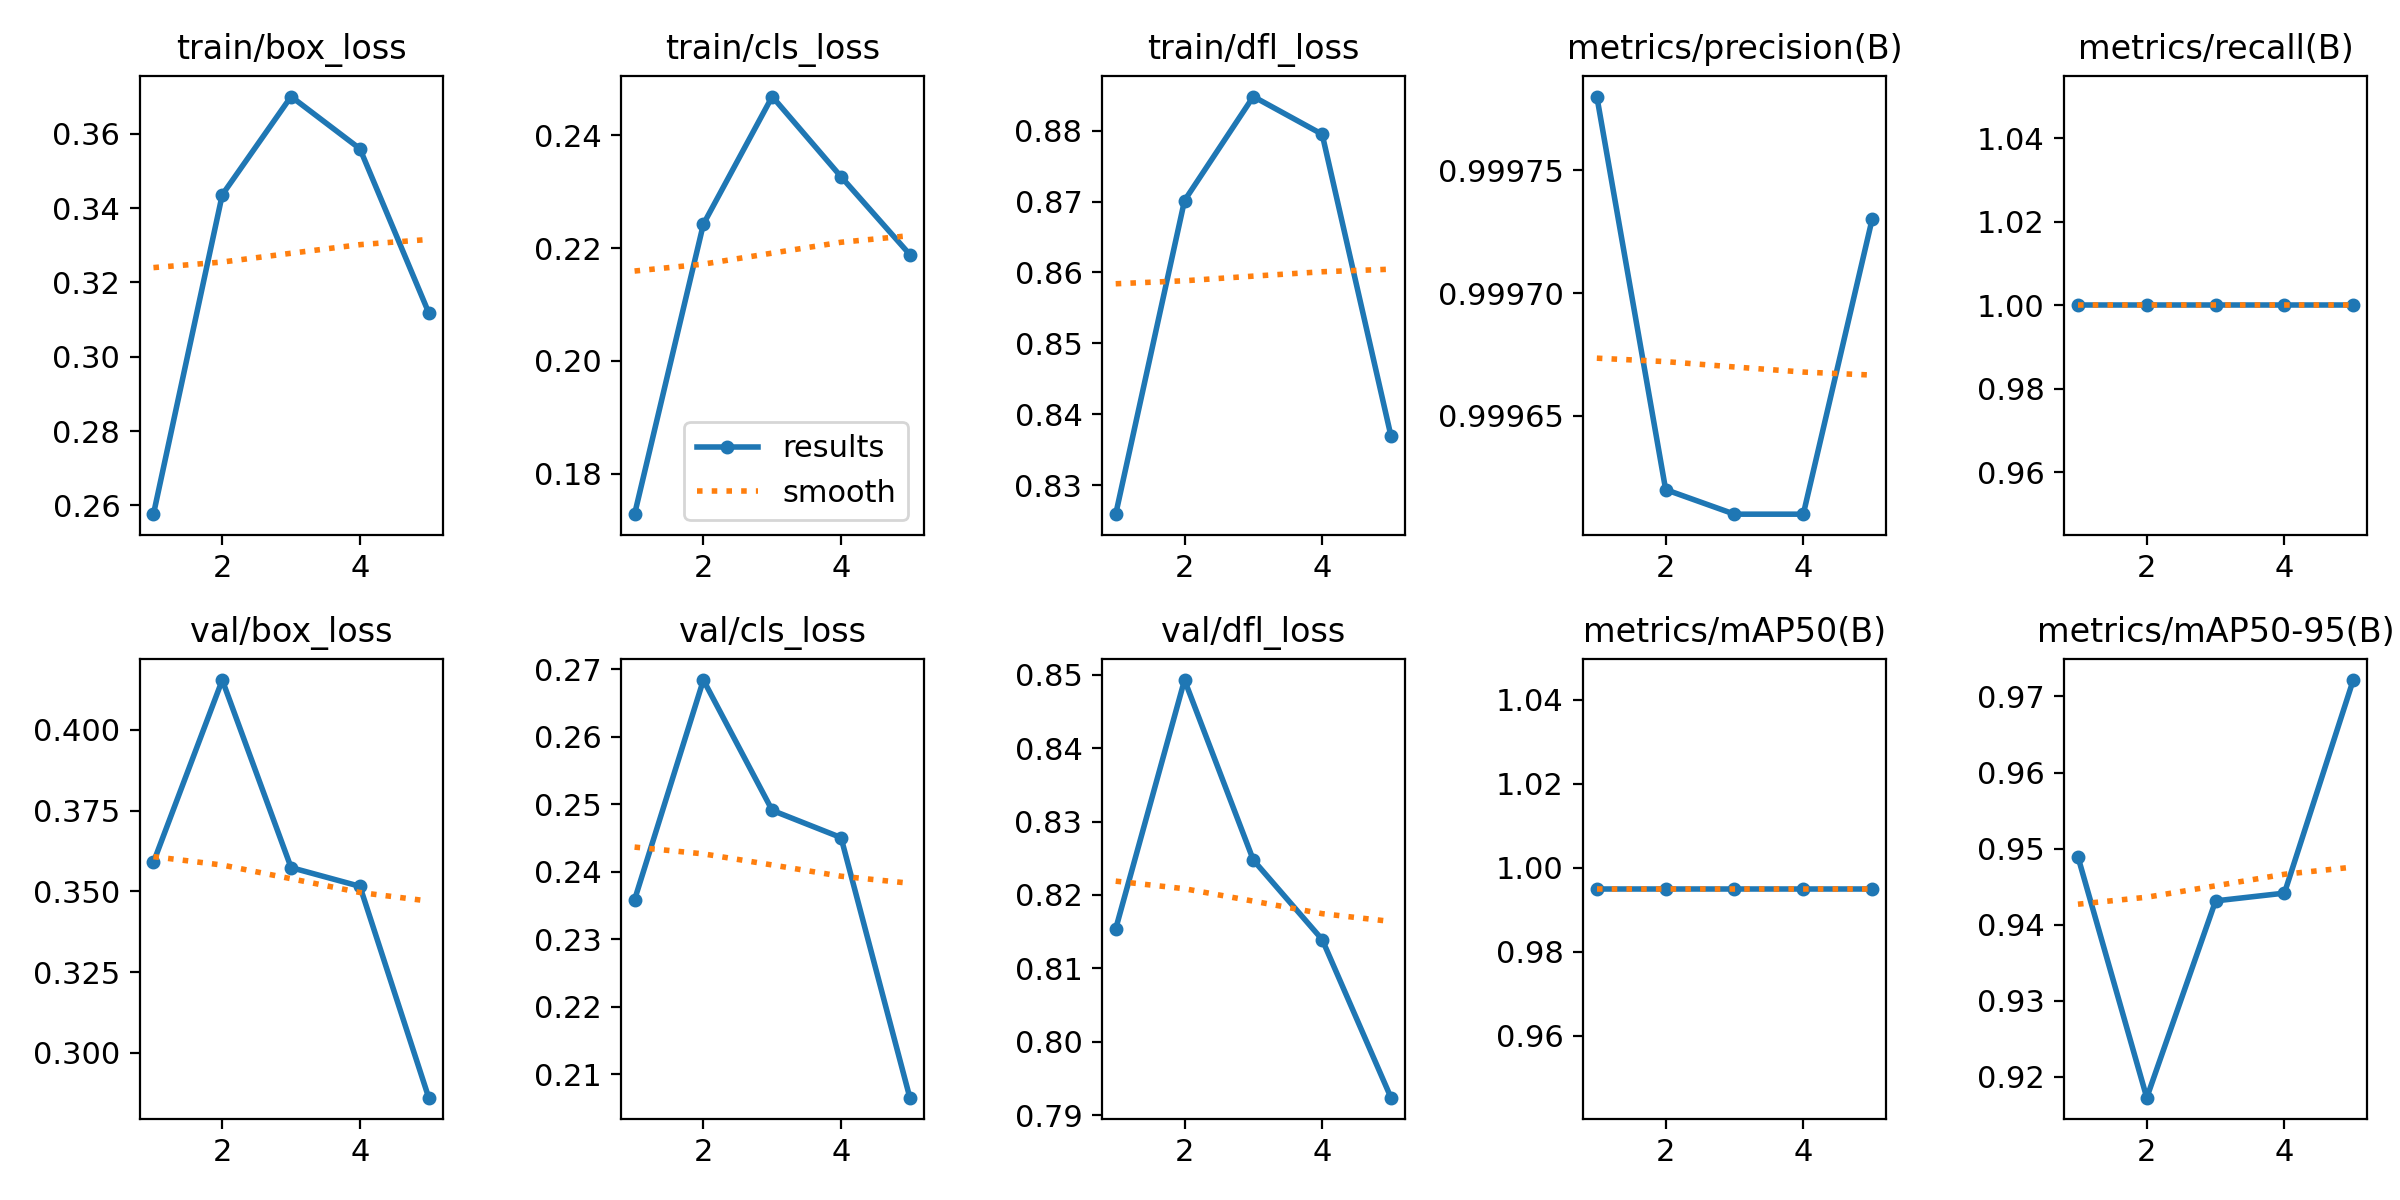

The data file committed next to this chart (first rows):
epoch, train/box_loss, train/cls_loss, train/dfl_loss, metrics/precision(B), metrics/recall(B), metrics/mAP50(B), metrics/mAP50-95(B), val/box_loss, val/cls_loss, val/dfl_loss, lr/pg0, lr/pg1, lr/pg2
1, 0.2576, 0.1728, 0.8259, 0.9998, 1, 0.995, 0.9489, 0.359, 0.2359, 0.8154, 0.000375, 0.000375, 0.000375
2, 0.3436, 0.2243, 0.8701, 0.9996, 1, 0.995, 0.9173, 0.4154, 0.2684, 0.8492, 0.0006115, 0.0006115, 0.0006115
3, 0.37, 0.2469, 0.8848, 0.9996, 1, 0.995, 0.9431, 0.3574, 0.2491, 0.8247, 0.0006946, 0.0006946, 0.0006946
4, 0.356, 0.2327, 0.8795, 0.9996, 1, 0.995, 0.9442, 0.3516, 0.2451, 0.8139, 0.0005075, 0.0005075, 0.0005075
5, 0.3118, 0.2189, 0.8369, 0.9997, 1, 0.995, 0.9721, 0.2861, 0.2066, 0.7924, 0.00026, 0.00026, 0.00026
